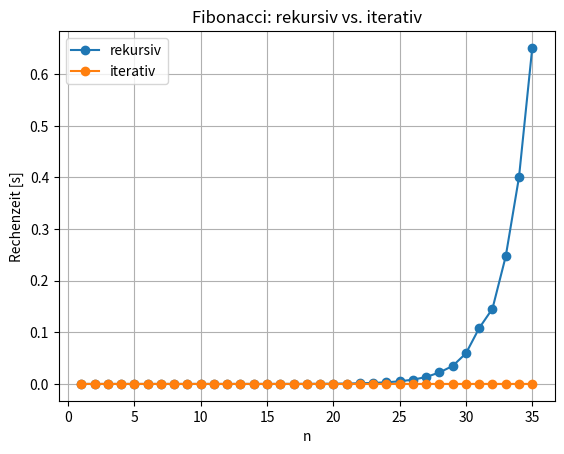

Write the Python code that produced this figure.
import time
import matplotlib.pyplot as plt

# ----------------------------
# Fibonacci-Funktionen
# ----------------------------
# Fibonacci-Zahlen: F(1) = 1 | F(2) = 1 | F(n) = F(n-1) + F(n-2)


# Rekursive Implementierung -> Zeitkomplexität T(n) ≈ O(2n)
def fib_recursive(n):
    if n <= 2:
        return 1
    return fib_recursive(n - 1) + fib_recursive(n - 2)


# Iterative Implementierung -> Zeitkomplexität T(n) ≈ O(n)
def fib_iterative(n):
    if n <= 2:
        return 1
    a, b = 1, 1
    for _ in range(3, n + 1):
        a, b = b, a + b
    return b


# ----------------------------
# Laufzeitmessung
# ----------------------------

N_MAX = 35  # Festlegung der Größe von n

times_recursive = []
times_iterative = []
fib_values = []

for n in range(1, N_MAX + 1):
    # Rekursiv
    start = time.perf_counter()
    fib_r = fib_recursive(n)
    t_rec = time.perf_counter() - start

    # Iterativ
    start = time.perf_counter()
    fib_i = fib_iterative(n)
    t_it = time.perf_counter() - start

    # Überprüfung: gleiche Ergebnisse, sonst Abbruch
    assert fib_r == fib_i

    fib_values.append(fib_i)
    times_recursive.append(t_rec)
    times_iterative.append(t_it)

# ----------------------------
# Grafik
# ----------------------------

plt.figure("Fibonacci")
plt.semilogy(range(1, N_MAX + 1), times_recursive, "o-", label="rekursiv")
plt.semilogy(range(1, N_MAX + 1), times_iterative, "o-", label="iterativ")
plt.xscale("linear")
plt.yscale("linear")
plt.xlabel("n")
plt.ylabel("Rechenzeit [s]")
plt.title("Fibonacci: rekursiv vs. iterativ")
plt.legend()
plt.grid(True, which="both")
plt.show()
